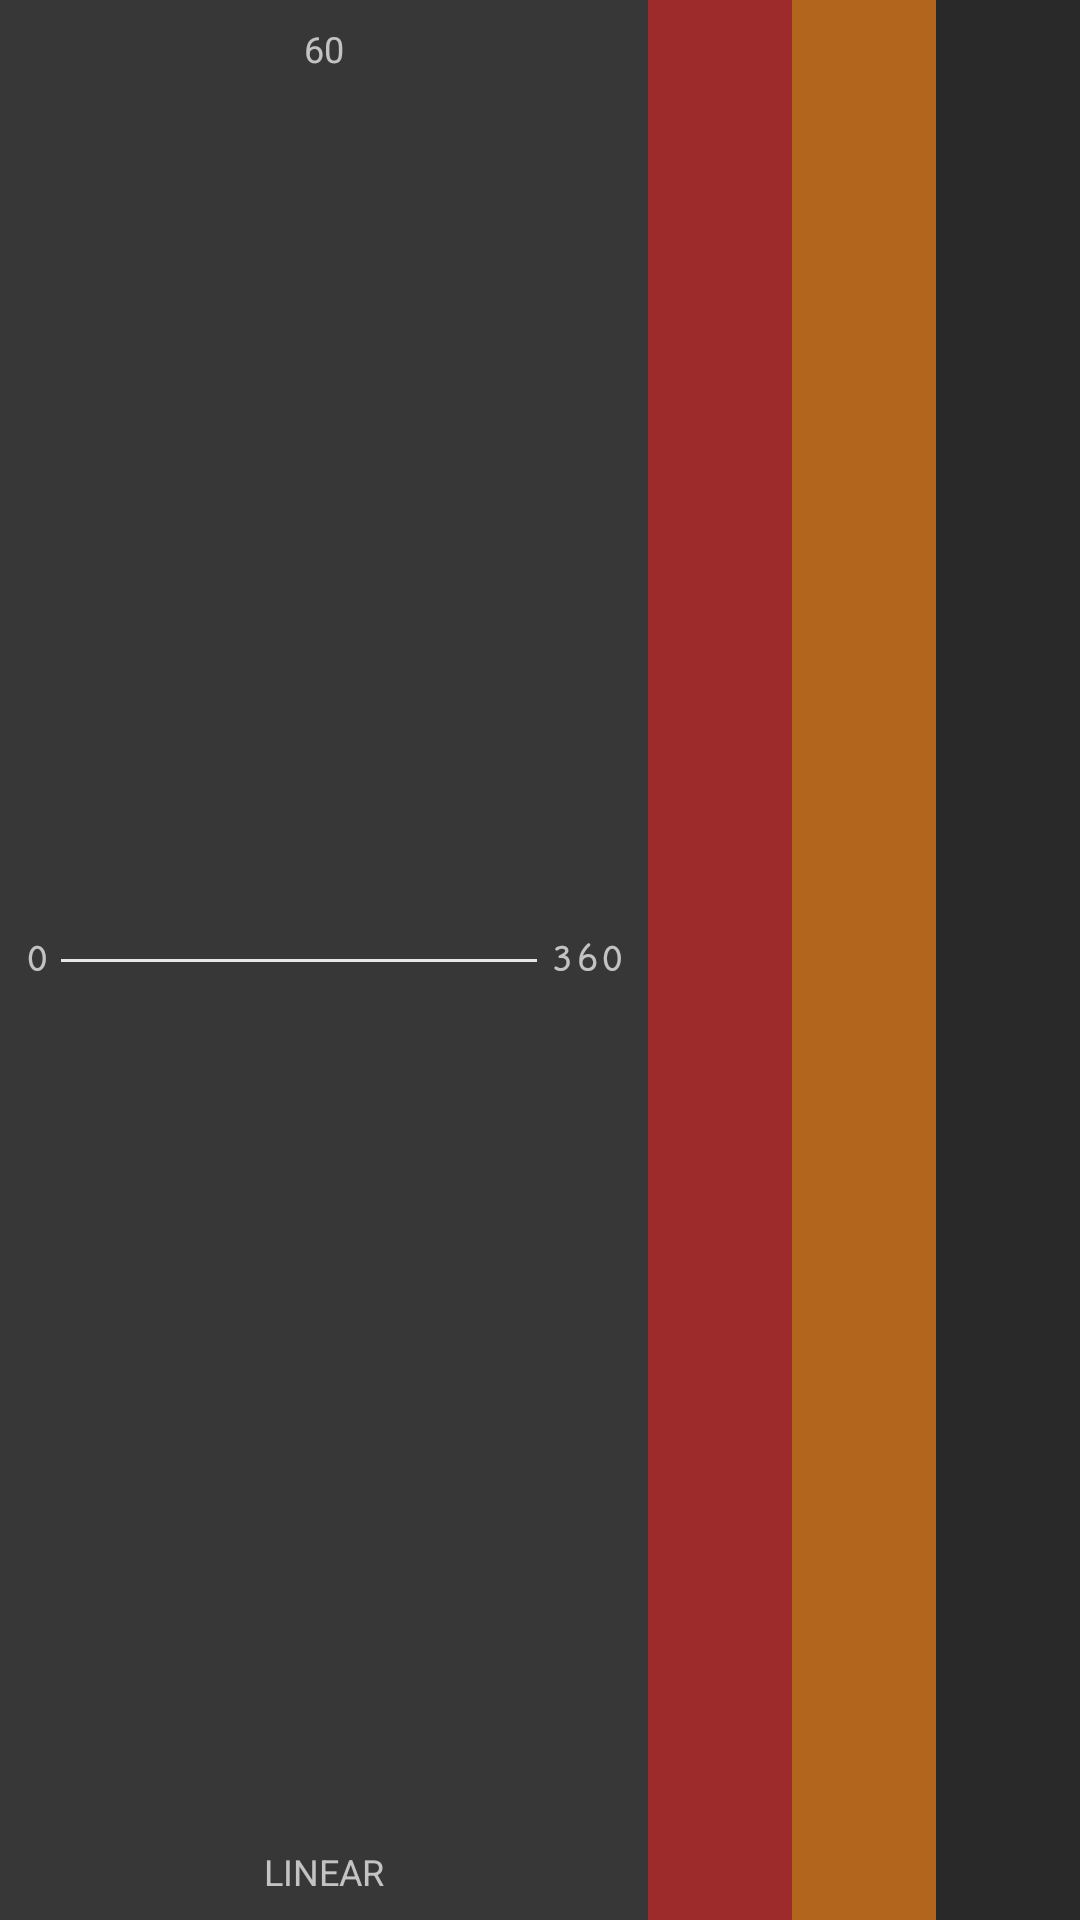

Reconstruct the res/layout file that produces this screen, plus the resources it refers to.
<!-- AndroidManifest.xml: application theme AppTheme -->
<!-- res/layout/light_property_angle_stage_list_item.xml -->
<?xml version="1.0" encoding="utf-8"?>
<androidx.constraintlayout.widget.ConstraintLayout xmlns:android="http://schemas.android.com/apk/res/android"
    xmlns:app="http://schemas.android.com/apk/res-auto"
    xmlns:tools="http://schemas.android.com/tools"
    android:id="@+id/light_property_angle_stage_list_item_layout"
    android:layout_width="match_parent"
    android:layout_height="48dp"
    android:background="@color/subcomponent_list_item_light_bg">

    <ImageButton
        android:id="@+id/light_property_angle_stage_duplicate_button"
        style="@style/Widget.AppCompat.ImageButton"
        android:layout_width="48dp"
        android:layout_height="match_parent"
        android:background="#B1651D"
        android:foreground="?android:attr/selectableItemBackground"
        android:scaleType="fitCenter"
        app:layout_constraintBottom_toBottomOf="parent"
        app:layout_constraintEnd_toStartOf="@+id/light_property_angle_stage_drag_indicator"
        app:layout_constraintTop_toTopOf="parent"
        app:srcCompat="@drawable/ic_duplicate" />

    <ImageButton
        android:id="@+id/light_property_angle_stage_delete_button"
        android:layout_width="48dp"
        android:layout_height="match_parent"
        android:background="#9E2B2B"
        android:foreground="?android:attr/selectableItemBackground"
        android:scaleType="fitCenter"
        app:layout_constraintBottom_toBottomOf="parent"
        app:layout_constraintEnd_toStartOf="@+id/light_property_angle_stage_duplicate_button"
        app:layout_constraintTop_toTopOf="parent"
        app:srcCompat="@drawable/ic_delete" />

    <ImageView
        android:id="@+id/light_property_angle_stage_drag_indicator"
        android:layout_width="48dp"
        android:layout_height="match_parent"
        android:background="@color/subcomponent_list_item_dark_bg"
        android:padding="8dp"
        app:layout_constraintBottom_toBottomOf="parent"
        app:layout_constraintEnd_toEndOf="parent"
        app:layout_constraintTop_toTopOf="parent"
        app:srcCompat="@drawable/ic_hamburger" />

    <TextView
        android:id="@+id/light_property_angle_stage_start_text_view"
        android:layout_width="wrap_content"
        android:layout_height="24dp"
        android:layout_marginStart="8dp"
        android:background="@android:color/transparent"
        android:fontFamily="serif-monospace"
        android:gravity="center"
        android:text="0"
        android:textSize="14sp"
        android:textStyle="bold"
        app:layout_constraintBottom_toBottomOf="parent"
        app:layout_constraintStart_toStartOf="parent"
        app:layout_constraintTop_toTopOf="parent" />

    <TextView
        android:id="@+id/light_property_angle_stage_end_text_view"
        android:layout_width="wrap_content"
        android:layout_height="24dp"
        android:layout_marginEnd="8dp"
        android:background="@android:color/transparent"
        android:fontFamily="serif-monospace"
        android:gravity="center"
        android:text="360"
        android:textStyle="bold"
        app:layout_constraintBottom_toBottomOf="parent"
        app:layout_constraintEnd_toStartOf="@+id/light_property_angle_stage_delete_button"
        app:layout_constraintTop_toTopOf="parent" />

    <TextView
        android:id="@+id/light_property_angle_stage_length_text_view"
        android:layout_width="wrap_content"
        android:layout_height="14dp"
        android:layout_marginStart="8dp"
        android:layout_marginTop="8dp"
        android:layout_marginEnd="8dp"
        android:text="60"
        android:textSize="12sp"
        app:layout_constraintEnd_toStartOf="@+id/light_property_angle_stage_delete_button"
        app:layout_constraintStart_toStartOf="parent"
        app:layout_constraintTop_toTopOf="parent" />

    <TextView
        android:id="@+id/light_property_angle_stage_transition_text_view"
        android:layout_width="0dp"
        android:layout_height="wrap_content"
        android:layout_marginStart="8dp"
        android:layout_marginEnd="8dp"
        android:layout_marginBottom="8dp"
        android:gravity="center"
        android:text="LINEAR"
        android:textSize="12sp"
        app:layout_constraintBottom_toBottomOf="parent"
        app:layout_constraintEnd_toStartOf="@+id/light_property_angle_stage_delete_button"
        app:layout_constraintHorizontal_bias="1.0"
        app:layout_constraintStart_toStartOf="parent" />

    <View
        android:id="@+id/light_property_angle_stage_line_view"
        android:layout_width="0dp"
        android:layout_height="1dp"
        android:layout_marginStart="4dp"
        android:layout_marginEnd="4dp"
        android:background="#E6E6E6"
        app:layout_constraintBottom_toBottomOf="parent"
        app:layout_constraintEnd_toStartOf="@+id/light_property_angle_stage_end_text_view"
        app:layout_constraintStart_toEndOf="@+id/light_property_angle_stage_start_text_view"
        app:layout_constraintTop_toTopOf="parent" />

</androidx.constraintlayout.widget.ConstraintLayout>
<!-- resources referenced by this layout -->
<resources>
  <color name="subcomponent_list_item_dark_bg">#292929</color>
  <color name="subcomponent_list_item_light_bg">#373737</color>
  <!-- drawable ic_delete: png bitmap (drawable, 2544 bytes) -->
  <!-- drawable ic_duplicate: png bitmap (drawable, 1793 bytes) -->
  <!-- drawable ic_hamburger: png bitmap (drawable, 784 bytes) -->
  <style name="AppTheme" parent="Theme.AppCompat">
          
          <item name="colorPrimary">@color/colorPrimary</item>
          <item name="colorPrimaryDark">@color/colorPrimaryDark</item>
          <item name="colorAccent">@color/colorAccent</item>
      </style>
  <color name="colorPrimary">#DDDDDD</color>
  <color name="colorPrimaryDark">#111111</color>
  <color name="colorAccent">#0070A0</color>
</resources>
